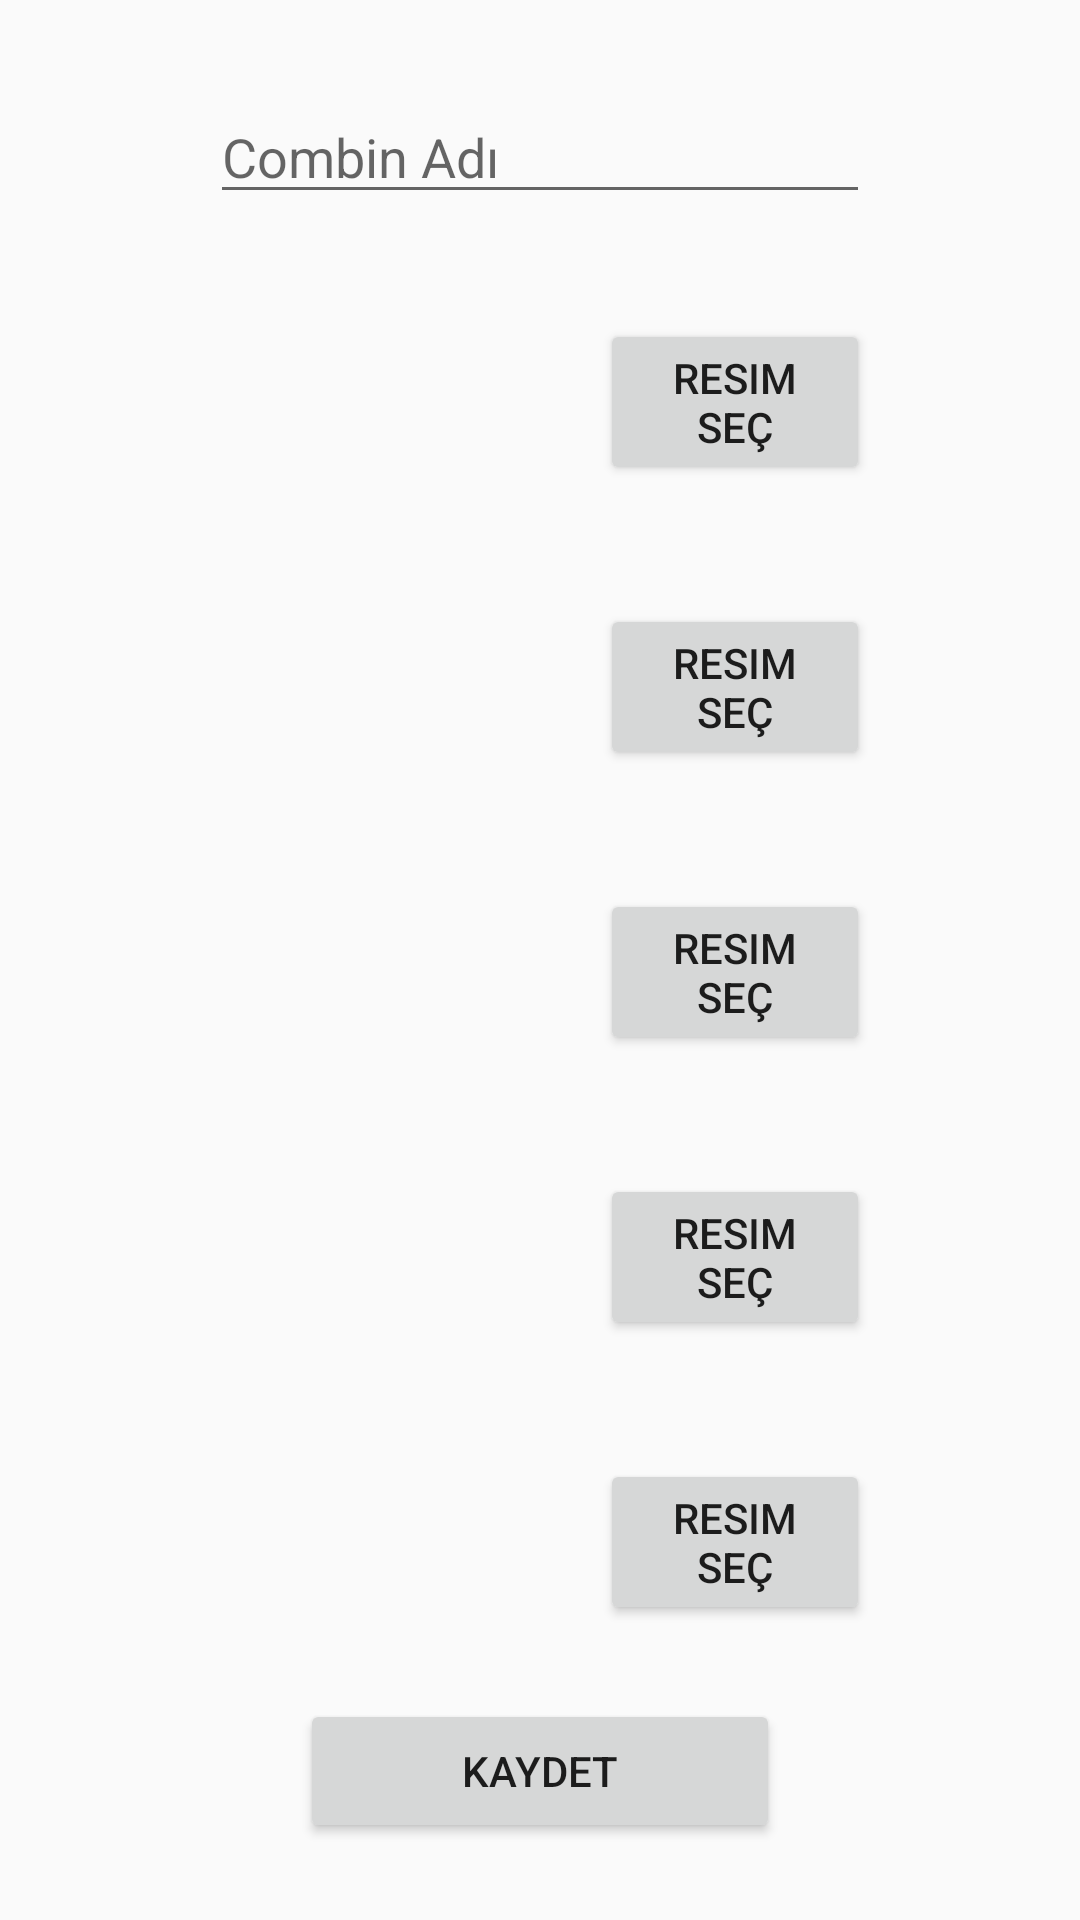

The Android layout XML behind this screen, and the referenced resources:
<!-- AndroidManifest.xml: application theme Theme.MobileTermProject -->
<!-- res/layout/activity_add_combine.xml -->
<?xml version="1.0" encoding="utf-8"?>
<RelativeLayout xmlns:android="http://schemas.android.com/apk/res/android"
    xmlns:app="http://schemas.android.com/apk/res-auto"
    xmlns:tools="http://schemas.android.com/tools"
    android:layout_width="match_parent"
    android:layout_height="match_parent"
    tools:context=".AddCombineActivity">

    <EditText
        android:id="@+id/add_combine_name"
        android:layout_width="wrap_content"
        android:layout_height="wrap_content"
        android:layout_alignParentTop="true"
        android:layout_alignParentRight="true"
        android:layout_alignParentLeft="true"
        android:layout_marginLeft="70dp"
        android:layout_marginRight="70dp"
        android:layout_marginTop="30dp"
        android:hint="Combin Adı"
        android:ems="10" />

    <ImageView
        android:id="@+id/add_hat"
        android:layout_width="match_parent"
        android:layout_height="70dp"
        android:layout_below="@+id/add_combine_name"
        android:layout_alignParentLeft="true"
        android:layout_alignParentRight="true"
        android:layout_marginLeft="50dp"
        android:layout_marginTop="25dp"
        android:layout_marginRight="250dp" />

    <Button
        android:id="@+id/image_button_hat"
        android:layout_width="wrap_content"
        android:layout_height="wrap_content"
        android:layout_below="@+id/add_combine_name"
        android:layout_alignParentLeft="true"
        android:layout_alignParentRight="true"
        android:layout_marginLeft="200dp"
        android:layout_marginTop="35dp"
        android:layout_marginRight="70dp"
        android:text="Resim Seç" />
    <ImageView
        android:id="@+id/add_face"
        android:layout_width="match_parent"
        android:layout_height="70dp"
        android:layout_below="@+id/add_hat"
        android:layout_alignParentLeft="true"
        android:layout_alignParentRight="true"
        android:layout_marginLeft="50dp"
        android:layout_marginTop="25dp"
        android:layout_marginRight="250dp" />

    <Button
        android:id="@+id/image_button_face"
        android:layout_width="wrap_content"
        android:layout_height="wrap_content"
        android:layout_below="@+id/add_hat"
        android:layout_alignParentLeft="true"
        android:layout_alignParentRight="true"
        android:layout_marginLeft="200dp"
        android:layout_marginTop="35dp"
        android:layout_marginRight="70dp"
        android:text="Resim Seç" />

    <ImageView
        android:id="@+id/add_top"
        android:layout_width="match_parent"
        android:layout_height="70dp"
        android:layout_below="@+id/add_face"
        android:layout_alignParentLeft="true"
        android:layout_alignParentRight="true"
        android:layout_marginLeft="50dp"
        android:layout_marginTop="25dp"
        android:layout_marginRight="250dp" />

    <Button
        android:id="@+id/image_button_top"
        android:layout_width="wrap_content"
        android:layout_height="wrap_content"
        android:layout_below="@+id/add_face"
        android:layout_alignParentLeft="true"
        android:layout_alignParentRight="true"
        android:layout_marginLeft="200dp"
        android:layout_marginTop="35dp"
        android:layout_marginRight="70dp"
        android:text="Resim Seç" />

    <ImageView
        android:id="@+id/add_pants"
        android:layout_width="match_parent"
        android:layout_height="70dp"
        android:layout_below="@+id/add_top"
        android:layout_alignParentLeft="true"
        android:layout_alignParentRight="true"
        android:layout_marginLeft="50dp"
        android:layout_marginTop="25dp"
        android:layout_marginRight="250dp" />

    <Button
        android:id="@+id/image_button_pants"
        android:layout_width="wrap_content"
        android:layout_height="wrap_content"
        android:layout_below="@+id/add_top"
        android:layout_alignParentLeft="true"
        android:layout_alignParentRight="true"
        android:layout_marginLeft="200dp"
        android:layout_marginTop="35dp"
        android:layout_marginRight="70dp"
        android:text="Resim Seç" />

    <ImageView
        android:id="@+id/add_shoe"
        android:layout_width="match_parent"
        android:layout_height="70dp"
        android:layout_below="@+id/add_pants"
        android:layout_alignParentLeft="true"
        android:layout_alignParentRight="true"
        android:layout_marginLeft="50dp"
        android:layout_marginTop="25dp"
        android:layout_marginRight="250dp" />

    <Button
        android:id="@+id/image_button_shoe"
        android:layout_width="wrap_content"
        android:layout_height="wrap_content"
        android:layout_below="@+id/add_pants"
        android:layout_alignParentLeft="true"
        android:layout_alignParentRight="true"
        android:layout_marginLeft="200dp"
        android:layout_marginTop="35dp"
        android:layout_marginRight="70dp"
        android:text="Resim Seç" />

    <Button
        android:id="@+id/combine_save"
        android:layout_width="wrap_content"
        android:layout_height="wrap_content"
        android:layout_alignParentLeft="true"
        android:layout_alignParentRight="true"
        android:layout_below="@+id/add_shoe"
        android:layout_marginTop="20dp"
        android:layout_marginLeft="100dp"
        android:layout_marginRight="100dp"
        android:text="Kaydet" />


</RelativeLayout>
<!-- resources referenced by this layout -->
<resources>
  <style name="Theme.MobileTermProject" parent="Theme.AppCompat.Light.DarkActionBar">
          
          <item name="colorPrimary">@color/purple_500</item>
          <item name="colorPrimaryDark">@color/purple_700</item>
          <item name="colorAccent">@color/teal_200</item>
          
      </style>
  <!-- not gathered from this repository: default colours our renderer supplied (Android Studio template values) -->
  <color name="purple_500">#FF6200EE</color>
  <color name="purple_700">#FF3700B3</color>
  <color name="teal_200">#FF03DAC5</color>
</resources>
